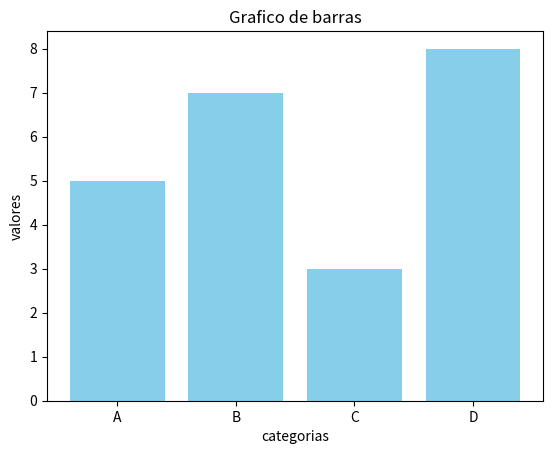

Generate this figure with matplotlib:
import matplotlib.pyplot as plt

#datos

categorias = ["A","B","C","D"]
valores = [5,7,3,8]

# crear un grafico de barras 

plt.bar(categorias,valores, color='skyblue')

# agregar estiquetas y título

plt.xlabel("categorias")
plt.ylabel("valores")
plt.title("Grafico de barras")

#mostrar el grafico

plt.show()

